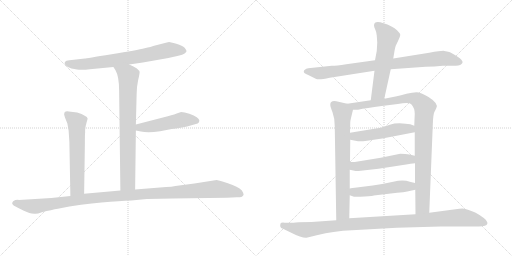
t = 0.00 s
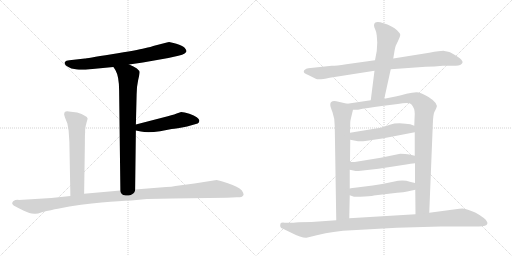
t = 2.21 s
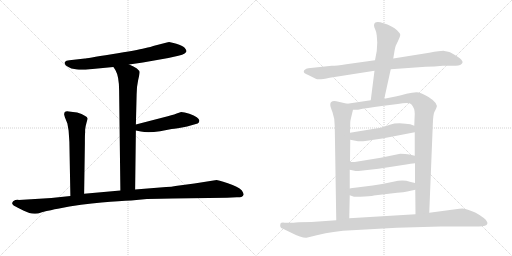
t = 4.42 s
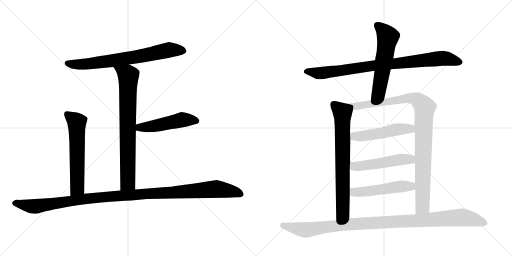
t = 6.62 s
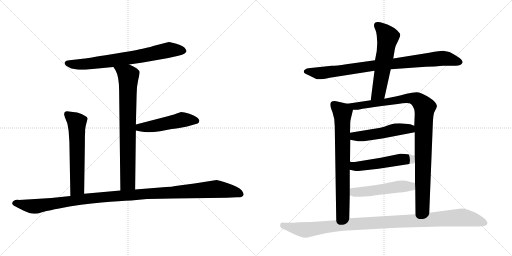
t = 8.83 s
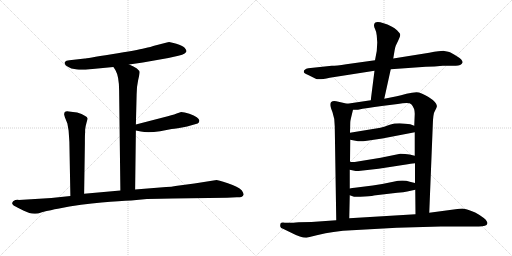
t = 11.04 s

The animated SVG that drew these frames (rendered in a browser with its animation timeline set to each time). Animation: 13 CSS @keyframes rules; one cycle of 11.04 s.

<svg version="1.1" viewBox="0 0 2048 1024" xmlns="http://www.w3.org/2000/svg">
  <g stroke="lightgray" stroke-dasharray="1,1" stroke-width="1" transform="scale(4, 4)">
    <line x1="0" y1="0" x2="256" y2="256"></line>
    <line x1="256" y1="0" x2="0" y2="256"></line>
    <line x1="128" y1="0" x2="128" y2="256"></line>
    <line x1="0" y1="128" x2="256" y2="128"></line>
    <line x1="256" y1="0" x2="512" y2="256"></line>
    <line x1="512" y1="0" x2="256" y2="256"></line>
    <line x1="384" y1="0" x2="384" y2="256"></line>
    <line x1="256" y1="128" x2="512" y2="128"></line>
  </g>
<g transform="scale(1, -1) translate(0, -850)">
   <style type="text/css">
    @keyframes keyframes0 {
      from {
       stroke: black;
       stroke-dashoffset: 730;
       stroke-width: 128;
       }
       70% {
       animation-timing-function: step-end;
       stroke: black;
       stroke-dashoffset: 0;
       stroke-width: 128;
       }
       to {
       stroke: black;
       stroke-width: 1024;
       }
       }
       #make-me-a-hanzi-animation-0 {
         animation: keyframes0 0.844076s both;
         animation-delay: 0.000000s;
         animation-timing-function: linear;
       }
    @keyframes keyframes1 {
      from {
       stroke: black;
       stroke-dashoffset: 776;
       stroke-width: 128;
       }
       72% {
       animation-timing-function: step-end;
       stroke: black;
       stroke-dashoffset: 0;
       stroke-width: 128;
       }
       to {
       stroke: black;
       stroke-width: 1024;
       }
       }
       #make-me-a-hanzi-animation-1 {
         animation: keyframes1 0.881510s both;
         animation-delay: 0.844076s;
         animation-timing-function: linear;
       }
    @keyframes keyframes2 {
      from {
       stroke: black;
       stroke-dashoffset: 497;
       stroke-width: 128;
       }
       62% {
       animation-timing-function: step-end;
       stroke: black;
       stroke-dashoffset: 0;
       stroke-width: 128;
       }
       to {
       stroke: black;
       stroke-width: 1024;
       }
       }
       #make-me-a-hanzi-animation-2 {
         animation: keyframes2 0.654460s both;
         animation-delay: 1.725586s;
         animation-timing-function: linear;
       }
    @keyframes keyframes3 {
      from {
       stroke: black;
       stroke-dashoffset: 605;
       stroke-width: 128;
       }
       66% {
       animation-timing-function: step-end;
       stroke: black;
       stroke-dashoffset: 0;
       stroke-width: 128;
       }
       to {
       stroke: black;
       stroke-width: 1024;
       }
       }
       #make-me-a-hanzi-animation-3 {
         animation: keyframes3 0.742350s both;
         animation-delay: 2.380046s;
         animation-timing-function: linear;
       }
    @keyframes keyframes4 {
      from {
       stroke: black;
       stroke-dashoffset: 1170;
       stroke-width: 128;
       }
       79% {
       animation-timing-function: step-end;
       stroke: black;
       stroke-dashoffset: 0;
       stroke-width: 128;
       }
       to {
       stroke: black;
       stroke-width: 1024;
       }
       }
       #make-me-a-hanzi-animation-4 {
         animation: keyframes4 1.202148s both;
         animation-delay: 3.122396s;
         animation-timing-function: linear;
       }
    @keyframes keyframes5 {
      from {
       stroke: black;
       stroke-dashoffset: 879;
       stroke-width: 128;
       }
       74% {
       animation-timing-function: step-end;
       stroke: black;
       stroke-dashoffset: 0;
       stroke-width: 128;
       }
       to {
       stroke: black;
       stroke-width: 1024;
       }
       }
       #make-me-a-hanzi-animation-5 {
         animation: keyframes5 0.965332s both;
         animation-delay: 4.324544s;
         animation-timing-function: linear;
       }
    @keyframes keyframes6 {
      from {
       stroke: black;
       stroke-dashoffset: 580;
       stroke-width: 128;
       }
       65% {
       animation-timing-function: step-end;
       stroke: black;
       stroke-dashoffset: 0;
       stroke-width: 128;
       }
       to {
       stroke: black;
       stroke-width: 1024;
       }
       }
       #make-me-a-hanzi-animation-6 {
         animation: keyframes6 0.722005s both;
         animation-delay: 5.289876s;
         animation-timing-function: linear;
       }
    @keyframes keyframes7 {
      from {
       stroke: black;
       stroke-dashoffset: 732;
       stroke-width: 128;
       }
       70% {
       animation-timing-function: step-end;
       stroke: black;
       stroke-dashoffset: 0;
       stroke-width: 128;
       }
       to {
       stroke: black;
       stroke-width: 1024;
       }
       }
       #make-me-a-hanzi-animation-7 {
         animation: keyframes7 0.845703s both;
         animation-delay: 6.011881s;
         animation-timing-function: linear;
       }
    @keyframes keyframes8 {
      from {
       stroke: black;
       stroke-dashoffset: 1004;
       stroke-width: 128;
       }
       77% {
       animation-timing-function: step-end;
       stroke: black;
       stroke-dashoffset: 0;
       stroke-width: 128;
       }
       to {
       stroke: black;
       stroke-width: 1024;
       }
       }
       #make-me-a-hanzi-animation-8 {
         animation: keyframes8 1.067057s both;
         animation-delay: 6.857584s;
         animation-timing-function: linear;
       }
    @keyframes keyframes9 {
      from {
       stroke: black;
       stroke-dashoffset: 505;
       stroke-width: 128;
       }
       62% {
       animation-timing-function: step-end;
       stroke: black;
       stroke-dashoffset: 0;
       stroke-width: 128;
       }
       to {
       stroke: black;
       stroke-width: 1024;
       }
       }
       #make-me-a-hanzi-animation-9 {
         animation: keyframes9 0.660970s both;
         animation-delay: 7.924641s;
         animation-timing-function: linear;
       }
    @keyframes keyframes10 {
      from {
       stroke: black;
       stroke-dashoffset: 511;
       stroke-width: 128;
       }
       62% {
       animation-timing-function: step-end;
       stroke: black;
       stroke-dashoffset: 0;
       stroke-width: 128;
       }
       to {
       stroke: black;
       stroke-width: 1024;
       }
       }
       #make-me-a-hanzi-animation-10 {
         animation: keyframes10 0.665853s both;
         animation-delay: 8.585611s;
         animation-timing-function: linear;
       }
    @keyframes keyframes11 {
      from {
       stroke: black;
       stroke-dashoffset: 510;
       stroke-width: 128;
       }
       62% {
       animation-timing-function: step-end;
       stroke: black;
       stroke-dashoffset: 0;
       stroke-width: 128;
       }
       to {
       stroke: black;
       stroke-width: 1024;
       }
       }
       #make-me-a-hanzi-animation-11 {
         animation: keyframes11 0.665039s both;
         animation-delay: 9.251464s;
         animation-timing-function: linear;
       }
    @keyframes keyframes12 {
      from {
       stroke: black;
       stroke-dashoffset: 1073;
       stroke-width: 128;
       }
       78% {
       animation-timing-function: step-end;
       stroke: black;
       stroke-dashoffset: 0;
       stroke-width: 128;
       }
       to {
       stroke: black;
       stroke-width: 1024;
       }
       }
       #make-me-a-hanzi-animation-12 {
         animation: keyframes12 1.123210s both;
         animation-delay: 9.916503s;
         animation-timing-function: linear;
       }
</style>
<path d="M 516.5 592.5 L 571.5 600.5 L 673.5 618.5 L 713.5 627.5 Q 730.5 630.5 738.5 636.5 Q 745.5 642.5 745.5 643.5 L 745.5 648.5 Q 743.5 653.5 738.5 659.5 Q 730.5 667.5 705.5 675.5 Q 679.5 682.5 676.5 682.5 Q 673.5 682.5 663.5 679.5 L 616.5 667.5 Q 605.5 663.5 578.5 657.5 Q 550.5 650.5 446.5 633.5 Q 342.5 616.5 339.5 616.5 L 277.5 609.5 Q 263.5 608.5 259.5 602.5 Q 252.5 589.5 285.5 576.5 Q 311.5 571.5 322.5 571.5 Q 333.5 570.5 359.5 573.5 L 453.5 582.5 L 516.5 592.5 Z" fill="lightgray"></path> 
<path d="M 540.5 92.5 L 543.5 328.5 L 543.5 352.5 L 546.5 472.5 Q 546.5 503.5 552.5 529.5 Q 558.5 555.5 558.5 561.5 Q 558.5 567.5 547.5 576.5 Q 535.5 585.5 516.5 592.5 C 488.5 604.5 437.5 607.5 453.5 582.5 L 461.5 570.5 Q 476.5 544.5 476.5 488.5 L 481.5 88.5 C 481.5 58.5 540.5 62.5 540.5 92.5 Z" fill="lightgray"></path> 
<path d="M 543.5 328.5 L 563.5 324.5 Q 590.5 317.5 640.5 325.5 L 686.5 334.5 Q 704.5 335.5 748.5 344.5 L 790.5 356.5 Q 796.5 358.5 797.5 367.5 Q 796.5 382.5 757.5 395.5 Q 736.5 402.5 724.5 402.5 L 706.5 396.5 Q 688.5 389.5 655.5 381.5 L 543.5 352.5 C 514.5 344.5 514.5 334.5 543.5 328.5 Z" fill="lightgray"></path> 
<path d="M 308.5 400.5 L 275.5 404.5 Q 263.5 406.5 258.5 401.5 Q 256.5 396.5 256.5 392.5 L 259.5 381.5 L 269.5 356.5 L 274.5 327.5 L 277.5 282.5 L 281.5 66.5 C 282.5 36.5 336.5 45.5 336.5 75.5 L 339.5 276.5 Q 339.5 315.5 340.5 320.5 L 340.5 331.5 Q 342.5 348.5 346.5 361.5 Q 350.5 374.5 350.5 376.5 Q 348.5 387.5 308.5 400.5 Z" fill="lightgray"></path> 
<path d="M 281.5 66.5 L 205.5 58.5 L 75.5 50.5 Q 61.5 51.5 52.5 45.5 L 48.5 38.5 Q 48.5 34.5 52.5 30.5 Q 56.5 26.5 83.5 13.5 Q 109.5 0.5 117.5 -1.5 Q 125.5 -4.5 137.5 -4.5 Q 146.5 -6.5 167.5 1.5 Q 207.5 11.5 231.5 15.5 L 277.5 24.5 Q 374.5 39.5 441.5 43.5 Q 508.5 47.5 545.5 50.5 L 587.5 54.5 Q 643.5 56.5 689.5 56.5 L 907.5 59.5 L 947.5 61.5 Q 954.5 60.5 965.5 62.5 Q 972.5 66.5 974.5 71.5 Q 975.5 75.5 967.5 88.5 Q 952.5 104.5 911.5 117.5 Q 869.5 130.5 866.5 130.5 L 777.5 116.5 L 701.5 106.5 Q 687.5 102.5 664.5 102.5 L 540.5 92.5 L 481.5 88.5 L 336.5 75.5 L 281.5 66.5 Z" fill="lightgray"></path> 
<path d="M 1771.0 587.5 L 1820.0 587.5 Q 1844.0 586.5 1850.0 599.5 Q 1853.0 609.5 1829.0 624.5 Q 1805.0 639.5 1797.0 642.5 Q 1789.0 645.5 1777.0 646.5 Q 1766.0 647.5 1717.0 639.5 L 1573.0 616.5 L 1500.0 609.5 L 1385.0 593.5 Q 1345.0 587.5 1327.0 587.5 L 1233.0 577.5 Q 1215.0 573.5 1215.0 563.5 Q 1215.0 557.5 1231.0 551.5 L 1263.0 535.5 Q 1274.0 529.5 1319.0 539.5 L 1498.0 567.5 L 1563.0 573.5 L 1703.0 583.5 Q 1739.0 583.5 1771.0 587.5 Z" fill="lightgray"></path> 
<path d="M 1573.0 616.5 L 1578.0 646.5 Q 1579.0 656.5 1583.0 667.5 L 1593.0 688.5 Q 1601.0 705.5 1601.0 711.5 Q 1601.0 716.5 1589.0 728.5 Q 1578.0 739.5 1568.0 743.5 Q 1496.0 777.5 1496.0 748.5 Q 1496.0 742.5 1501.0 732.5 Q 1506.0 722.5 1507.0 708.5 L 1509.0 680.5 L 1507.0 646.5 L 1500.0 609.5 L 1498.0 567.5 L 1483.0 449.5 C 1479.0 419.5 1531.0 426.5 1537.0 455.5 L 1563.0 573.5 L 1573.0 616.5 Z" fill="lightgray"></path> 
<path d="M 1389.0 435.5 L 1345.0 445.5 Q 1321.0 449.5 1321.0 431.5 Q 1321.0 424.5 1330.0 401.5 Q 1339.0 377.5 1339.0 345.5 L 1345.0 -30.5 C 1345.0 -60.5 1396.0 -52.5 1397.0 -22.5 L 1399.0 69.5 L 1399.0 96.5 L 1399.0 171.5 L 1400.0 203.5 L 1401.0 291.5 L 1400.0 319.5 L 1401.0 359.5 Q 1401.0 366.5 1404.0 378.5 L 1412.0 411.5 C 1416.0 429.5 1416.0 429.5 1389.0 435.5 Z" fill="lightgray"></path> 
<path d="M 1483.0 449.5 L 1389.0 435.5 C 1359.0 431.5 1382.0 410.5 1412.0 411.5 L 1432.0 411.5 Q 1465.0 418.5 1527.0 426.5 L 1591.0 434.5 Q 1637.0 442.5 1645.0 433.5 Q 1659.0 418.5 1659.0 395.5 L 1657.0 347.5 L 1659.0 321.5 L 1659.0 227.5 L 1660.0 197.5 L 1660.0 118.5 L 1661.0 91.5 L 1662.0 -6.5 C 1662.0 -36.5 1716.0 -30.5 1717.0 -0.5 L 1731.0 347.5 Q 1732.0 395.5 1739.0 405.5 L 1745.0 417.5 Q 1757.0 435.5 1714.0 462.5 Q 1683.0 481.5 1666.0 481.5 Q 1650.0 481.5 1626.0 475.5 Q 1602.0 468.5 1587.0 465.5 L 1537.0 455.5 L 1483.0 449.5 Z" fill="lightgray"></path> 
<path d="M 1401.0 291.5 L 1432.0 285.5 Q 1443.0 283.5 1468.0 287.5 L 1529.0 296.5 L 1659.0 321.5 C 1688.0 327.5 1685.0 336.5 1657.0 347.5 L 1641.0 353.5 L 1622.0 355.5 Q 1585.0 359.5 1559.0 351.5 Q 1534.0 342.5 1522.0 339.5 L 1400.0 319.5 C 1370.0 314.5 1372.0 297.5 1401.0 291.5 Z" fill="lightgray"></path> 
<path d="M 1434.0 166.5 L 1514.0 175.5 L 1631.0 193.5 Q 1639.0 195.5 1660.0 197.5 C 1690.0 200.5 1688.0 220.5 1659.0 227.5 L 1638.0 232.5 Q 1622.0 235.5 1601.0 235.5 L 1523.0 219.5 L 1425.0 203.5 Q 1413.0 200.5 1400.0 203.5 C 1370.0 208.5 1370.0 177.5 1399.0 171.5 L 1413.0 168.5 Q 1428.0 165.5 1434.0 166.5 Z" fill="lightgray"></path> 
<path d="M 1399.0 69.5 L 1416.0 63.5 Q 1425.0 61.5 1459.0 64.5 Q 1494.0 67.5 1495.0 68.5 L 1589.0 79.5 Q 1616.0 81.5 1629.0 84.5 L 1661.0 91.5 C 1690.0 97.5 1689.0 111.5 1660.0 118.5 L 1639.0 123.5 Q 1613.0 132.5 1573.0 123.5 Q 1533.0 114.5 1491.0 108.5 L 1419.0 99.5 Q 1409.0 98.5 1399.0 96.5 C 1369.0 91.5 1371.0 79.5 1399.0 69.5 Z" fill="lightgray"></path> 
<path d="M 1345.0 -30.5 L 1246.0 -37.5 L 1195.0 -38.5 Q 1161.0 -41.5 1157.0 -40.5 L 1139.0 -40.5 Q 1125.0 -38.5 1122.0 -43.5 Q 1120.0 -51.5 1121.0 -54.5 Q 1121.0 -61.5 1136.0 -66.5 L 1167.0 -81.5 Q 1205.0 -101.5 1226.0 -100.5 L 1267.0 -90.5 Q 1304.0 -81.5 1334.0 -77.5 L 1372.0 -72.5 L 1587.0 -60.5 L 1763.0 -55.5 L 1915.0 -55.5 Q 1947.0 -55.5 1949.0 -44.5 Q 1952.0 -40.5 1943.0 -28.5 Q 1936.0 -21.5 1918.0 -9.5 Q 1901.0 2.5 1883.0 7.5 Q 1867.0 14.5 1856.0 15.5 Q 1845.0 16.5 1822.0 13.5 L 1717.0 -0.5 L 1662.0 -6.5 L 1397.0 -22.5 L 1345.0 -30.5 Z" fill="lightgray"></path> 
      <clipPath id="make-me-a-hanzi-clip-0">
      <path d="M 516.5 592.5 L 571.5 600.5 L 673.5 618.5 L 713.5 627.5 Q 730.5 630.5 738.5 636.5 Q 745.5 642.5 745.5 643.5 L 745.5 648.5 Q 743.5 653.5 738.5 659.5 Q 730.5 667.5 705.5 675.5 Q 679.5 682.5 676.5 682.5 Q 673.5 682.5 663.5 679.5 L 616.5 667.5 Q 605.5 663.5 578.5 657.5 Q 550.5 650.5 446.5 633.5 Q 342.5 616.5 339.5 616.5 L 277.5 609.5 Q 263.5 608.5 259.5 602.5 Q 252.5 589.5 285.5 576.5 Q 311.5 571.5 322.5 571.5 Q 333.5 570.5 359.5 573.5 L 453.5 582.5 L 516.5 592.5 Z" fill="lightgray"></path>
      </clipPath>
      <path clip-path="url(#make-me-a-hanzi-clip-0)" d="M 267.5 597.5 L 349.5 594.5 L 560.5 625.5 L 687.5 651.5 L 736.5 646.5 " fill="none" id="make-me-a-hanzi-animation-0" stroke-dasharray="602 1204" stroke-linecap="round"></path>

      <clipPath id="make-me-a-hanzi-clip-1">
      <path d="M 540.5 92.5 L 543.5 328.5 L 543.5 352.5 L 546.5 472.5 Q 546.5 503.5 552.5 529.5 Q 558.5 555.5 558.5 561.5 Q 558.5 567.5 547.5 576.5 Q 535.5 585.5 516.5 592.5 C 488.5 604.5 437.5 607.5 453.5 582.5 L 461.5 570.5 Q 476.5 544.5 476.5 488.5 L 481.5 88.5 C 481.5 58.5 540.5 62.5 540.5 92.5 Z" fill="lightgray"></path>
      </clipPath>
      <path clip-path="url(#make-me-a-hanzi-clip-1)" d="M 462.5 579.5 L 513.5 545.5 L 511.5 120.5 L 488.5 96.5 " fill="none" id="make-me-a-hanzi-animation-1" stroke-dasharray="648 1296" stroke-linecap="round"></path>

      <clipPath id="make-me-a-hanzi-clip-2">
      <path d="M 543.5 328.5 L 563.5 324.5 Q 590.5 317.5 640.5 325.5 L 686.5 334.5 Q 704.5 335.5 748.5 344.5 L 790.5 356.5 Q 796.5 358.5 797.5 367.5 Q 796.5 382.5 757.5 395.5 Q 736.5 402.5 724.5 402.5 L 706.5 396.5 Q 688.5 389.5 655.5 381.5 L 543.5 352.5 C 514.5 344.5 514.5 334.5 543.5 328.5 Z" fill="lightgray"></path>
      </clipPath>
      <path clip-path="url(#make-me-a-hanzi-clip-2)" d="M 549.5 334.5 L 558.5 340.5 L 610.5 345.5 L 728.5 371.5 L 785.5 367.5 " fill="none" id="make-me-a-hanzi-animation-2" stroke-dasharray="369 738" stroke-linecap="round"></path>

      <clipPath id="make-me-a-hanzi-clip-3">
      <path d="M 308.5 400.5 L 275.5 404.5 Q 263.5 406.5 258.5 401.5 Q 256.5 396.5 256.5 392.5 L 259.5 381.5 L 269.5 356.5 L 274.5 327.5 L 277.5 282.5 L 281.5 66.5 C 282.5 36.5 336.5 45.5 336.5 75.5 L 339.5 276.5 Q 339.5 315.5 340.5 320.5 L 340.5 331.5 Q 342.5 348.5 346.5 361.5 Q 350.5 374.5 350.5 376.5 Q 348.5 387.5 308.5 400.5 Z" fill="lightgray"></path>
      </clipPath>
      <path clip-path="url(#make-me-a-hanzi-clip-3)" d="M 265.5 395.5 L 307.5 360.5 L 309.5 99.5 L 287.5 74.5 " fill="none" id="make-me-a-hanzi-animation-3" stroke-dasharray="477 954" stroke-linecap="round"></path>

      <clipPath id="make-me-a-hanzi-clip-4">
      <path d="M 281.5 66.5 L 205.5 58.5 L 75.5 50.5 Q 61.5 51.5 52.5 45.5 L 48.5 38.5 Q 48.5 34.5 52.5 30.5 Q 56.5 26.5 83.5 13.5 Q 109.5 0.5 117.5 -1.5 Q 125.5 -4.5 137.5 -4.5 Q 146.5 -6.5 167.5 1.5 Q 207.5 11.5 231.5 15.5 L 277.5 24.5 Q 374.5 39.5 441.5 43.5 Q 508.5 47.5 545.5 50.5 L 587.5 54.5 Q 643.5 56.5 689.5 56.5 L 907.5 59.5 L 947.5 61.5 Q 954.5 60.5 965.5 62.5 Q 972.5 66.5 974.5 71.5 Q 975.5 75.5 967.5 88.5 Q 952.5 104.5 911.5 117.5 Q 869.5 130.5 866.5 130.5 L 777.5 116.5 L 701.5 106.5 Q 687.5 102.5 664.5 102.5 L 540.5 92.5 L 481.5 88.5 L 336.5 75.5 L 281.5 66.5 Z" fill="lightgray"></path>
      </clipPath>
      <path clip-path="url(#make-me-a-hanzi-clip-4)" d="M 57.5 38.5 L 150.5 25.5 L 389.5 60.5 L 863.5 94.5 L 926.5 85.5 L 964.5 72.5 " fill="none" id="make-me-a-hanzi-animation-4" stroke-dasharray="1042 2084" stroke-linecap="round"></path>

      <clipPath id="make-me-a-hanzi-clip-5">
      <path d="M 1771.0 587.5 L 1820.0 587.5 Q 1844.0 586.5 1850.0 599.5 Q 1853.0 609.5 1829.0 624.5 Q 1805.0 639.5 1797.0 642.5 Q 1789.0 645.5 1777.0 646.5 Q 1766.0 647.5 1717.0 639.5 L 1573.0 616.5 L 1500.0 609.5 L 1385.0 593.5 Q 1345.0 587.5 1327.0 587.5 L 1233.0 577.5 Q 1215.0 573.5 1215.0 563.5 Q 1215.0 557.5 1231.0 551.5 L 1263.0 535.5 Q 1274.0 529.5 1319.0 539.5 L 1498.0 567.5 L 1563.0 573.5 L 1703.0 583.5 Q 1739.0 583.5 1771.0 587.5 Z" fill="lightgray"></path>
      </clipPath>
      <path clip-path="url(#make-me-a-hanzi-clip-5)" d="M 1223.0 564.5 L 1288.0 558.5 L 1509.0 590.5 L 1773.0 617.5 L 1840.0 601.5 " fill="none" id="make-me-a-hanzi-animation-5" stroke-dasharray="751 1502" stroke-linecap="round"></path>

      <clipPath id="make-me-a-hanzi-clip-6">
      <path d="M 1573.0 616.5 L 1578.0 646.5 Q 1579.0 656.5 1583.0 667.5 L 1593.0 688.5 Q 1601.0 705.5 1601.0 711.5 Q 1601.0 716.5 1589.0 728.5 Q 1578.0 739.5 1568.0 743.5 Q 1496.0 777.5 1496.0 748.5 Q 1496.0 742.5 1501.0 732.5 Q 1506.0 722.5 1507.0 708.5 L 1509.0 680.5 L 1507.0 646.5 L 1500.0 609.5 L 1498.0 567.5 L 1483.0 449.5 C 1479.0 419.5 1531.0 426.5 1537.0 455.5 L 1563.0 573.5 L 1573.0 616.5 Z" fill="lightgray"></path>
      </clipPath>
      <path clip-path="url(#make-me-a-hanzi-clip-6)" d="M 1508.0 749.5 L 1542.0 718.5 L 1551.0 701.5 L 1514.0 479.5 L 1489.0 456.5 " fill="none" id="make-me-a-hanzi-animation-6" stroke-dasharray="452 904" stroke-linecap="round"></path>

      <clipPath id="make-me-a-hanzi-clip-7">
      <path d="M 1389.0 435.5 L 1345.0 445.5 Q 1321.0 449.5 1321.0 431.5 Q 1321.0 424.5 1330.0 401.5 Q 1339.0 377.5 1339.0 345.5 L 1345.0 -30.5 C 1345.0 -60.5 1396.0 -52.5 1397.0 -22.5 L 1399.0 69.5 L 1399.0 96.5 L 1399.0 171.5 L 1400.0 203.5 L 1401.0 291.5 L 1400.0 319.5 L 1401.0 359.5 Q 1401.0 366.5 1404.0 378.5 L 1412.0 411.5 C 1416.0 429.5 1416.0 429.5 1389.0 435.5 Z" fill="lightgray"></path>
      </clipPath>
      <path clip-path="url(#make-me-a-hanzi-clip-7)" d="M 1337.0 431.5 L 1370.0 400.5 L 1372.0 16.5 L 1371.0 0.5 L 1350.0 -22.5 " fill="none" id="make-me-a-hanzi-animation-7" stroke-dasharray="604 1208" stroke-linecap="round"></path>

      <clipPath id="make-me-a-hanzi-clip-8">
      <path d="M 1483.0 449.5 L 1389.0 435.5 C 1359.0 431.5 1382.0 410.5 1412.0 411.5 L 1432.0 411.5 Q 1465.0 418.5 1527.0 426.5 L 1591.0 434.5 Q 1637.0 442.5 1645.0 433.5 Q 1659.0 418.5 1659.0 395.5 L 1657.0 347.5 L 1659.0 321.5 L 1659.0 227.5 L 1660.0 197.5 L 1660.0 118.5 L 1661.0 91.5 L 1662.0 -6.5 C 1662.0 -36.5 1716.0 -30.5 1717.0 -0.5 L 1731.0 347.5 Q 1732.0 395.5 1739.0 405.5 L 1745.0 417.5 Q 1757.0 435.5 1714.0 462.5 Q 1683.0 481.5 1666.0 481.5 Q 1650.0 481.5 1626.0 475.5 Q 1602.0 468.5 1587.0 465.5 L 1537.0 455.5 L 1483.0 449.5 Z" fill="lightgray"></path>
      </clipPath>
      <path clip-path="url(#make-me-a-hanzi-clip-8)" d="M 1397.0 435.5 L 1418.0 425.5 L 1434.0 426.5 L 1638.0 458.5 L 1672.0 449.5 L 1699.0 418.5 L 1690.0 25.5 L 1668.0 0.5 " fill="none" id="make-me-a-hanzi-animation-8" stroke-dasharray="876 1752" stroke-linecap="round"></path>

      <clipPath id="make-me-a-hanzi-clip-9">
      <path d="M 1401.0 291.5 L 1432.0 285.5 Q 1443.0 283.5 1468.0 287.5 L 1529.0 296.5 L 1659.0 321.5 C 1688.0 327.5 1685.0 336.5 1657.0 347.5 L 1641.0 353.5 L 1622.0 355.5 Q 1585.0 359.5 1559.0 351.5 Q 1534.0 342.5 1522.0 339.5 L 1400.0 319.5 C 1370.0 314.5 1372.0 297.5 1401.0 291.5 Z" fill="lightgray"></path>
      </clipPath>
      <path clip-path="url(#make-me-a-hanzi-clip-9)" d="M 1409.0 312.5 L 1417.0 305.5 L 1446.0 305.5 L 1612.0 335.5 L 1639.0 335.5 L 1650.0 327.5 " fill="none" id="make-me-a-hanzi-animation-9" stroke-dasharray="377 754" stroke-linecap="round"></path>

      <clipPath id="make-me-a-hanzi-clip-10">
      <path d="M 1434.0 166.5 L 1514.0 175.5 L 1631.0 193.5 Q 1639.0 195.5 1660.0 197.5 C 1690.0 200.5 1688.0 220.5 1659.0 227.5 L 1638.0 232.5 Q 1622.0 235.5 1601.0 235.5 L 1523.0 219.5 L 1425.0 203.5 Q 1413.0 200.5 1400.0 203.5 C 1370.0 208.5 1370.0 177.5 1399.0 171.5 L 1413.0 168.5 Q 1428.0 165.5 1434.0 166.5 Z" fill="lightgray"></path>
      </clipPath>
      <path clip-path="url(#make-me-a-hanzi-clip-10)" d="M 1406.0 197.5 L 1413.0 187.5 L 1439.0 185.5 L 1598.0 212.5 L 1639.0 213.5 L 1650.0 204.5 " fill="none" id="make-me-a-hanzi-animation-10" stroke-dasharray="383 766" stroke-linecap="round"></path>

      <clipPath id="make-me-a-hanzi-clip-11">
      <path d="M 1399.0 69.5 L 1416.0 63.5 Q 1425.0 61.5 1459.0 64.5 Q 1494.0 67.5 1495.0 68.5 L 1589.0 79.5 Q 1616.0 81.5 1629.0 84.5 L 1661.0 91.5 C 1690.0 97.5 1689.0 111.5 1660.0 118.5 L 1639.0 123.5 Q 1613.0 132.5 1573.0 123.5 Q 1533.0 114.5 1491.0 108.5 L 1419.0 99.5 Q 1409.0 98.5 1399.0 96.5 C 1369.0 91.5 1371.0 79.5 1399.0 69.5 Z" fill="lightgray"></path>
      </clipPath>
      <path clip-path="url(#make-me-a-hanzi-clip-11)" d="M 1405.0 89.5 L 1422.0 81.5 L 1448.0 82.5 L 1619.0 105.5 L 1640.0 105.5 L 1654.0 97.5 " fill="none" id="make-me-a-hanzi-animation-11" stroke-dasharray="382 764" stroke-linecap="round"></path>

      <clipPath id="make-me-a-hanzi-clip-12">
      <path d="M 1345.0 -30.5 L 1246.0 -37.5 L 1195.0 -38.5 Q 1161.0 -41.5 1157.0 -40.5 L 1139.0 -40.5 Q 1125.0 -38.5 1122.0 -43.5 Q 1120.0 -51.5 1121.0 -54.5 Q 1121.0 -61.5 1136.0 -66.5 L 1167.0 -81.5 Q 1205.0 -101.5 1226.0 -100.5 L 1267.0 -90.5 Q 1304.0 -81.5 1334.0 -77.5 L 1372.0 -72.5 L 1587.0 -60.5 L 1763.0 -55.5 L 1915.0 -55.5 Q 1947.0 -55.5 1949.0 -44.5 Q 1952.0 -40.5 1943.0 -28.5 Q 1936.0 -21.5 1918.0 -9.5 Q 1901.0 2.5 1883.0 7.5 Q 1867.0 14.5 1856.0 15.5 Q 1845.0 16.5 1822.0 13.5 L 1717.0 -0.5 L 1662.0 -6.5 L 1397.0 -22.5 L 1345.0 -30.5 Z" fill="lightgray"></path>
      </clipPath>
      <path clip-path="url(#make-me-a-hanzi-clip-12)" d="M 1129.0 -49.5 L 1222.0 -69.5 L 1406.0 -45.5 L 1844.0 -19.5 L 1888.0 -25.5 L 1939.0 -41.5 " fill="none" id="make-me-a-hanzi-animation-12" stroke-dasharray="945 1890" stroke-linecap="round"></path>

</g>
</svg>
